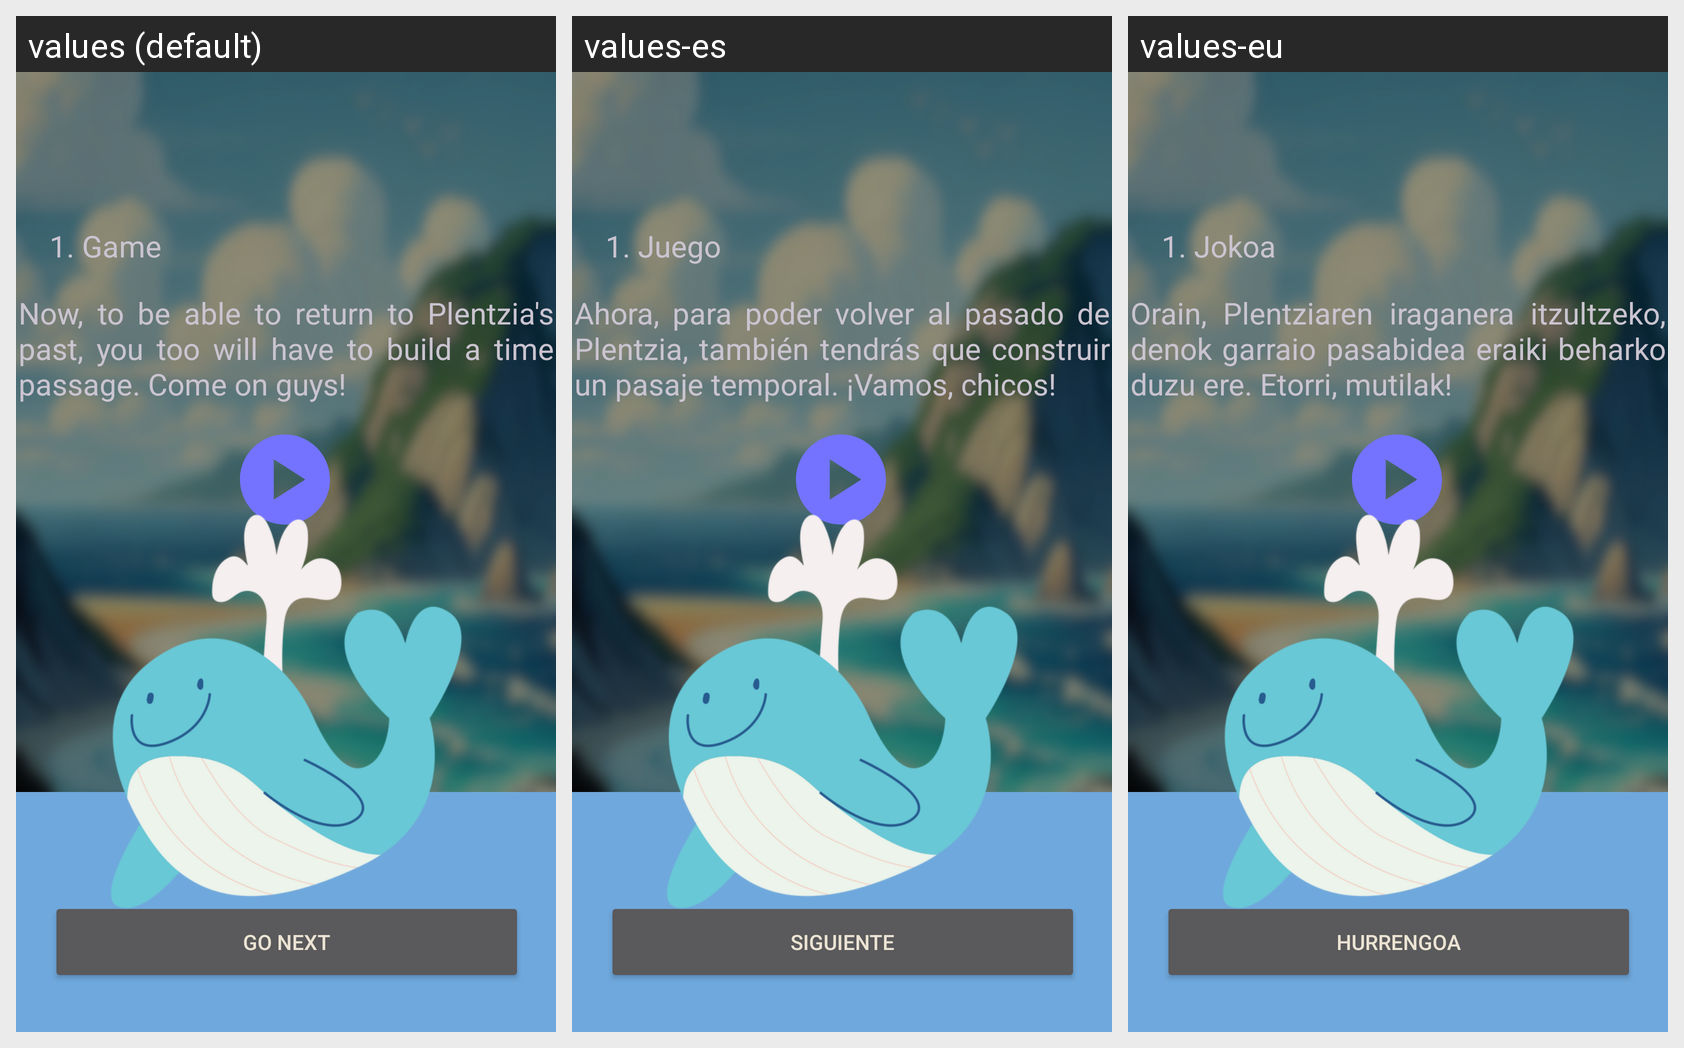

Strings drawn on this Android screen and how each of the app's shown locales translates them:
Android screen res/layout/activity_game1_win2.xml rendered under 3 locales, left to right: values (default), values-es, values-eu. Device: Nexus 5 (rendered at 1080×1920; each locale shown at half size, 540×960, under a caption strip naming it); theme Theme.Devgarden.
Strings drawn on this screen, with the default value and each locale's value (text and hints the layout hard-codes, and strings that could not be matched under every locale, appear in the picture but are not listed):

next_button
  values: Go Next
  values-es: Siguiente
  values-eu: Hurrengoa

game1_win2
  values: Now, to be able to return to Plentzia's past, you too will have to build a time passage. Come on guys!
  values-es: Ahora, para poder volver al pasado de Plentzia, también tendrás que construir un pasaje temporal. ¡Vamos, chicos!
  values-eu: Orain, Plentziaren iraganera itzultzeko, denok garraio pasabidea eraiki beharko duzu ere. Etorri, mutilak!

game1
  values: 1. Game
  values-es: 1. Juego
  values-eu: 1. Jokoa
